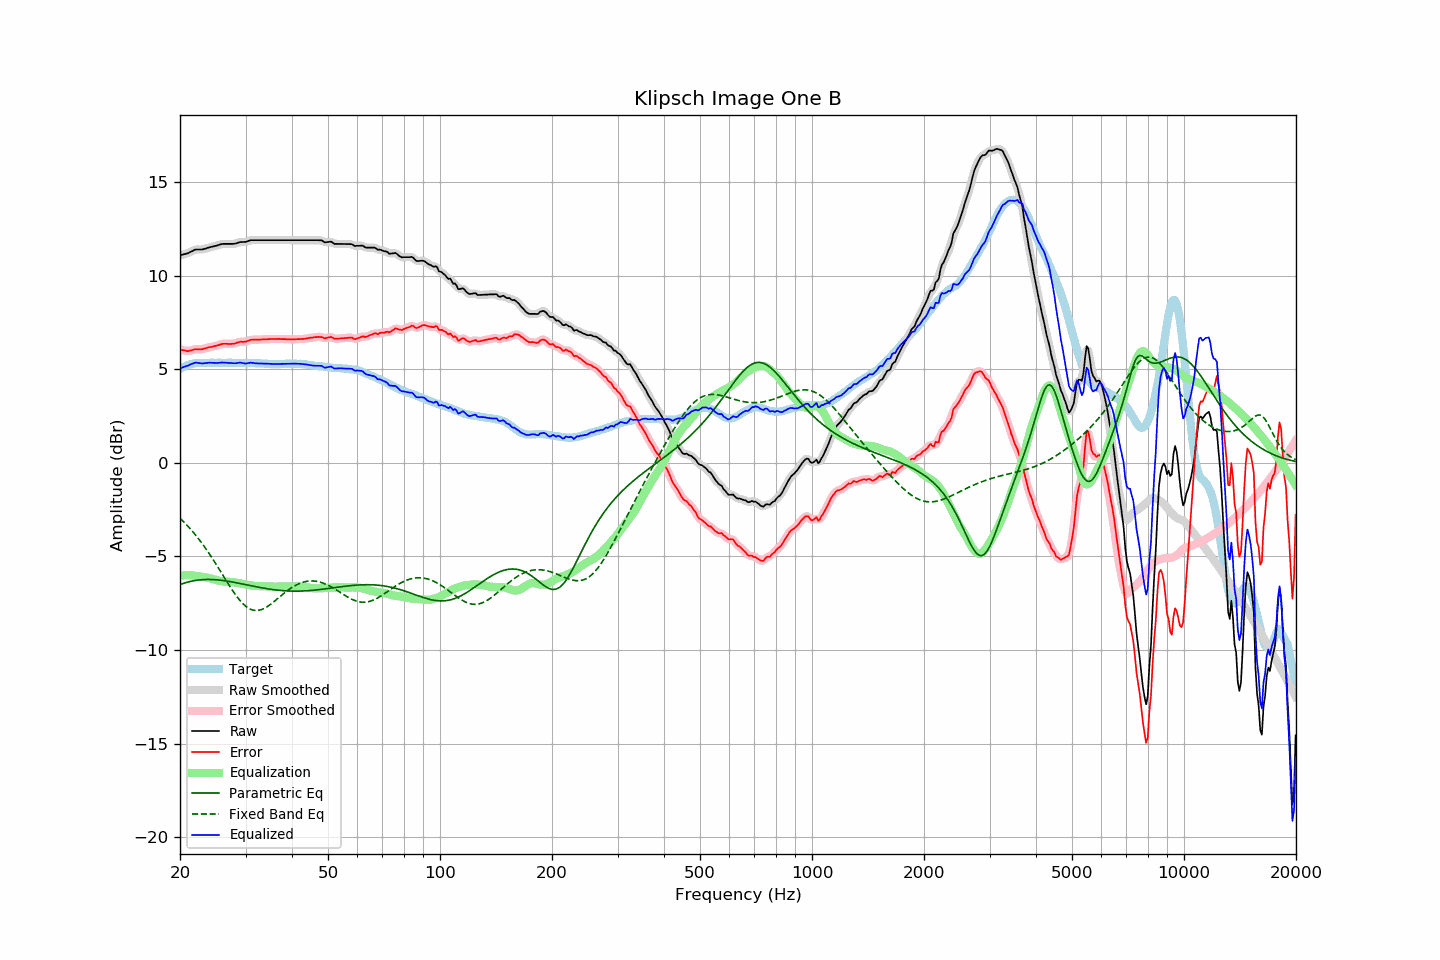

Values plotted in this chart, from the file beside it:
frequency, raw, error, smoothed, error_smoothed, equalization, parametric_eq, fixed_band_eq, equalized_raw, equalized_smoothed, target
20.00, 11.09, 6.07, 11.09, 6.07, -6.04, -6.51, -2.96, 5.05, 5.05, 5.02
20.20, 11.11, 6.04, 11.10, 6.04, -6.03, -6.48, -3.05, 5.08, 5.08, 5.07
20.40, 11.13, 6.01, 11.13, 6.01, -6.02, -6.45, -3.13, 5.11, 5.11, 5.12
20.61, 11.15, 6.01, 11.15, 5.99, -6.01, -6.42, -3.22, 5.14, 5.14, 5.15
20.81, 11.18, 5.98, 11.17, 5.98, -6.01, -6.39, -3.30, 5.17, 5.17, 5.20
21.02, 11.20, 5.96, 11.21, 5.98, -6.01, -6.37, -3.40, 5.19, 5.20, 5.24
21.23, 11.25, 5.99, 11.24, 5.98, -6.01, -6.35, -3.49, 5.24, 5.23, 5.26
21.44, 11.29, 6.01, 11.29, 6.01, -6.01, -6.33, -3.59, 5.28, 5.28, 5.28
21.66, 11.32, 6.03, 11.33, 6.04, -6.02, -6.31, -3.69, 5.30, 5.31, 5.30
21.87, 11.38, 6.07, 11.37, 6.06, -6.03, -6.29, -3.79, 5.34, 5.33, 5.31
22.09, 11.40, 6.07, 11.39, 6.07, -6.05, -6.28, -3.89, 5.35, 5.34, 5.33
22.31, 11.40, 6.06, 11.40, 6.07, -6.06, -6.27, -4.00, 5.34, 5.34, 5.33
22.54, 11.40, 6.06, 11.39, 6.06, -6.07, -6.26, -4.11, 5.33, 5.32, 5.33
22.76, 11.40, 6.06, 11.39, 6.06, -6.08, -6.25, -4.22, 5.31, 5.31, 5.33
22.99, 11.40, 6.07, 11.40, 6.08, -6.09, -6.24, -4.34, 5.30, 5.31, 5.32
23.22, 11.43, 6.10, 11.42, 6.10, -6.10, -6.24, -4.46, 5.32, 5.32, 5.32
23.45, 11.45, 6.12, 11.45, 6.12, -6.12, -6.23, -4.58, 5.33, 5.33, 5.32
23.69, 11.47, 6.14, 11.48, 6.15, -6.14, -6.23, -4.70, 5.34, 5.34, 5.33
23.92, 11.51, 6.17, 11.50, 6.16, -6.16, -6.23, -4.83, 5.35, 5.34, 5.33
24.16, 11.53, 6.18, 11.53, 6.18, -6.18, -6.23, -4.96, 5.35, 5.35, 5.34
24.40, 11.55, 6.19, 11.55, 6.20, -6.20, -6.24, -5.09, 5.34, 5.34, 5.35
24.65, 11.57, 6.22, 11.56, 6.22, -6.23, -6.24, -5.22, 5.34, 5.34, 5.34
24.89, 11.59, 6.24, 11.59, 6.24, -6.25, -6.25, -5.36, 5.34, 5.34, 5.34
25.14, 11.61, 6.27, 11.61, 6.27, -6.27, -6.25, -5.50, 5.33, 5.34, 5.34
25.39, 11.64, 6.29, 11.64, 6.29, -6.29, -6.26, -5.63, 5.34, 5.34, 5.35
25.65, 11.67, 6.32, 11.66, 6.32, -6.31, -6.27, -5.77, 5.35, 5.35, 5.35
25.91, 11.68, 6.35, 11.68, 6.34, -6.33, -6.28, -5.91, 5.36, 5.35, 5.34
26.16, 11.70, 6.36, 11.69, 6.36, -6.34, -6.29, -6.05, 5.36, 5.35, 5.34
26.43, 11.70, 6.36, 11.70, 6.36, -6.35, -6.30, -6.19, 5.35, 5.35, 5.34
26.69, 11.70, 6.36, 11.70, 6.36, -6.35, -6.32, -6.33, 5.34, 5.34, 5.34
26.96, 11.70, 6.35, 11.70, 6.35, -6.35, -6.33, -6.47, 5.34, 5.34, 5.35
27.23, 11.70, 6.35, 11.69, 6.35, -6.36, -6.34, -6.60, 5.34, 5.34, 5.35
27.50, 11.70, 6.35, 11.69, 6.35, -6.37, -6.36, -6.73, 5.33, 5.33, 5.34
27.77, 11.70, 6.36, 11.70, 6.36, -6.38, -6.37, -6.86, 5.32, 5.32, 5.33
28.05, 11.71, 6.37, 11.71, 6.38, -6.39, -6.39, -6.99, 5.32, 5.32, 5.33
28.33, 11.73, 6.40, 11.73, 6.40, -6.40, -6.41, -7.11, 5.32, 5.33, 5.32
28.62, 11.75, 6.43, 11.76, 6.43, -6.42, -6.42, -7.22, 5.34, 5.34, 5.32
28.90, 11.79, 6.45, 11.78, 6.45, -6.43, -6.44, -7.33, 5.35, 5.35, 5.33
29.19, 11.80, 6.48, 11.79, 6.46, -6.45, -6.46, -7.42, 5.35, 5.34, 5.32
29.48, 11.80, 6.46, 11.80, 6.46, -6.47, -6.47, -7.52, 5.33, 5.33, 5.34
29.78, 11.80, 6.47, 11.80, 6.47, -6.49, -6.49, -7.60, 5.31, 5.31, 5.33
30.08, 11.81, 6.47, 11.81, 6.48, -6.50, -6.51, -7.67, 5.30, 5.31, 5.34
30.38, 11.83, 6.51, 11.84, 6.51, -6.52, -6.53, -7.73, 5.32, 5.32, 5.33
30.68, 11.87, 6.54, 11.86, 6.54, -6.53, -6.54, -7.79, 5.33, 5.33, 5.32
30.99, 11.89, 6.57, 11.89, 6.56, -6.55, -6.56, -7.83, 5.35, 5.34, 5.32
31.30, 11.90, 6.57, 11.90, 6.57, -6.56, -6.58, -7.86, 5.34, 5.34, 5.32
31.61, 11.90, 6.57, 11.90, 6.58, -6.57, -6.60, -7.88, 5.32, 5.33, 5.32
31.93, 11.90, 6.58, 11.90, 6.58, -6.58, -6.61, -7.89, 5.32, 5.32, 5.32
32.24, 11.90, 6.59, 11.90, 6.58, -6.59, -6.63, -7.89, 5.31, 5.31, 5.31
32.57, 11.90, 6.58, 11.90, 6.58, -6.59, -6.65, -7.88, 5.31, 5.31, 5.32
32.89, 11.90, 6.58, 11.90, 6.58, -6.59, -6.66, -7.86, 5.31, 5.31, 5.32
33.22, 11.90, 6.59, 11.90, 6.59, -6.59, -6.68, -7.83, 5.30, 5.30, 5.30
33.55, 11.90, 6.59, 11.90, 6.59, -6.59, -6.70, -7.79, 5.30, 5.30, 5.30
33.89, 11.90, 6.60, 11.90, 6.60, -6.60, -6.71, -7.75, 5.30, 5.30, 5.29
34.23, 11.90, 6.60, 11.90, 6.60, -6.60, -6.72, -7.70, 5.29, 5.29, 5.30
34.57, 11.90, 6.61, 11.90, 6.61, -6.61, -6.74, -7.64, 5.29, 5.29, 5.29
34.92, 11.90, 6.61, 11.90, 6.61, -6.61, -6.75, -7.58, 5.29, 5.29, 5.29
35.27, 11.90, 6.61, 11.90, 6.61, -6.61, -6.76, -7.52, 5.28, 5.28, 5.28
35.62, 11.90, 6.61, 11.90, 6.61, -6.61, -6.78, -7.45, 5.28, 5.28, 5.28
35.97, 11.90, 6.62, 11.90, 6.61, -6.61, -6.79, -7.38, 5.28, 5.28, 5.28
... 635 more rows
